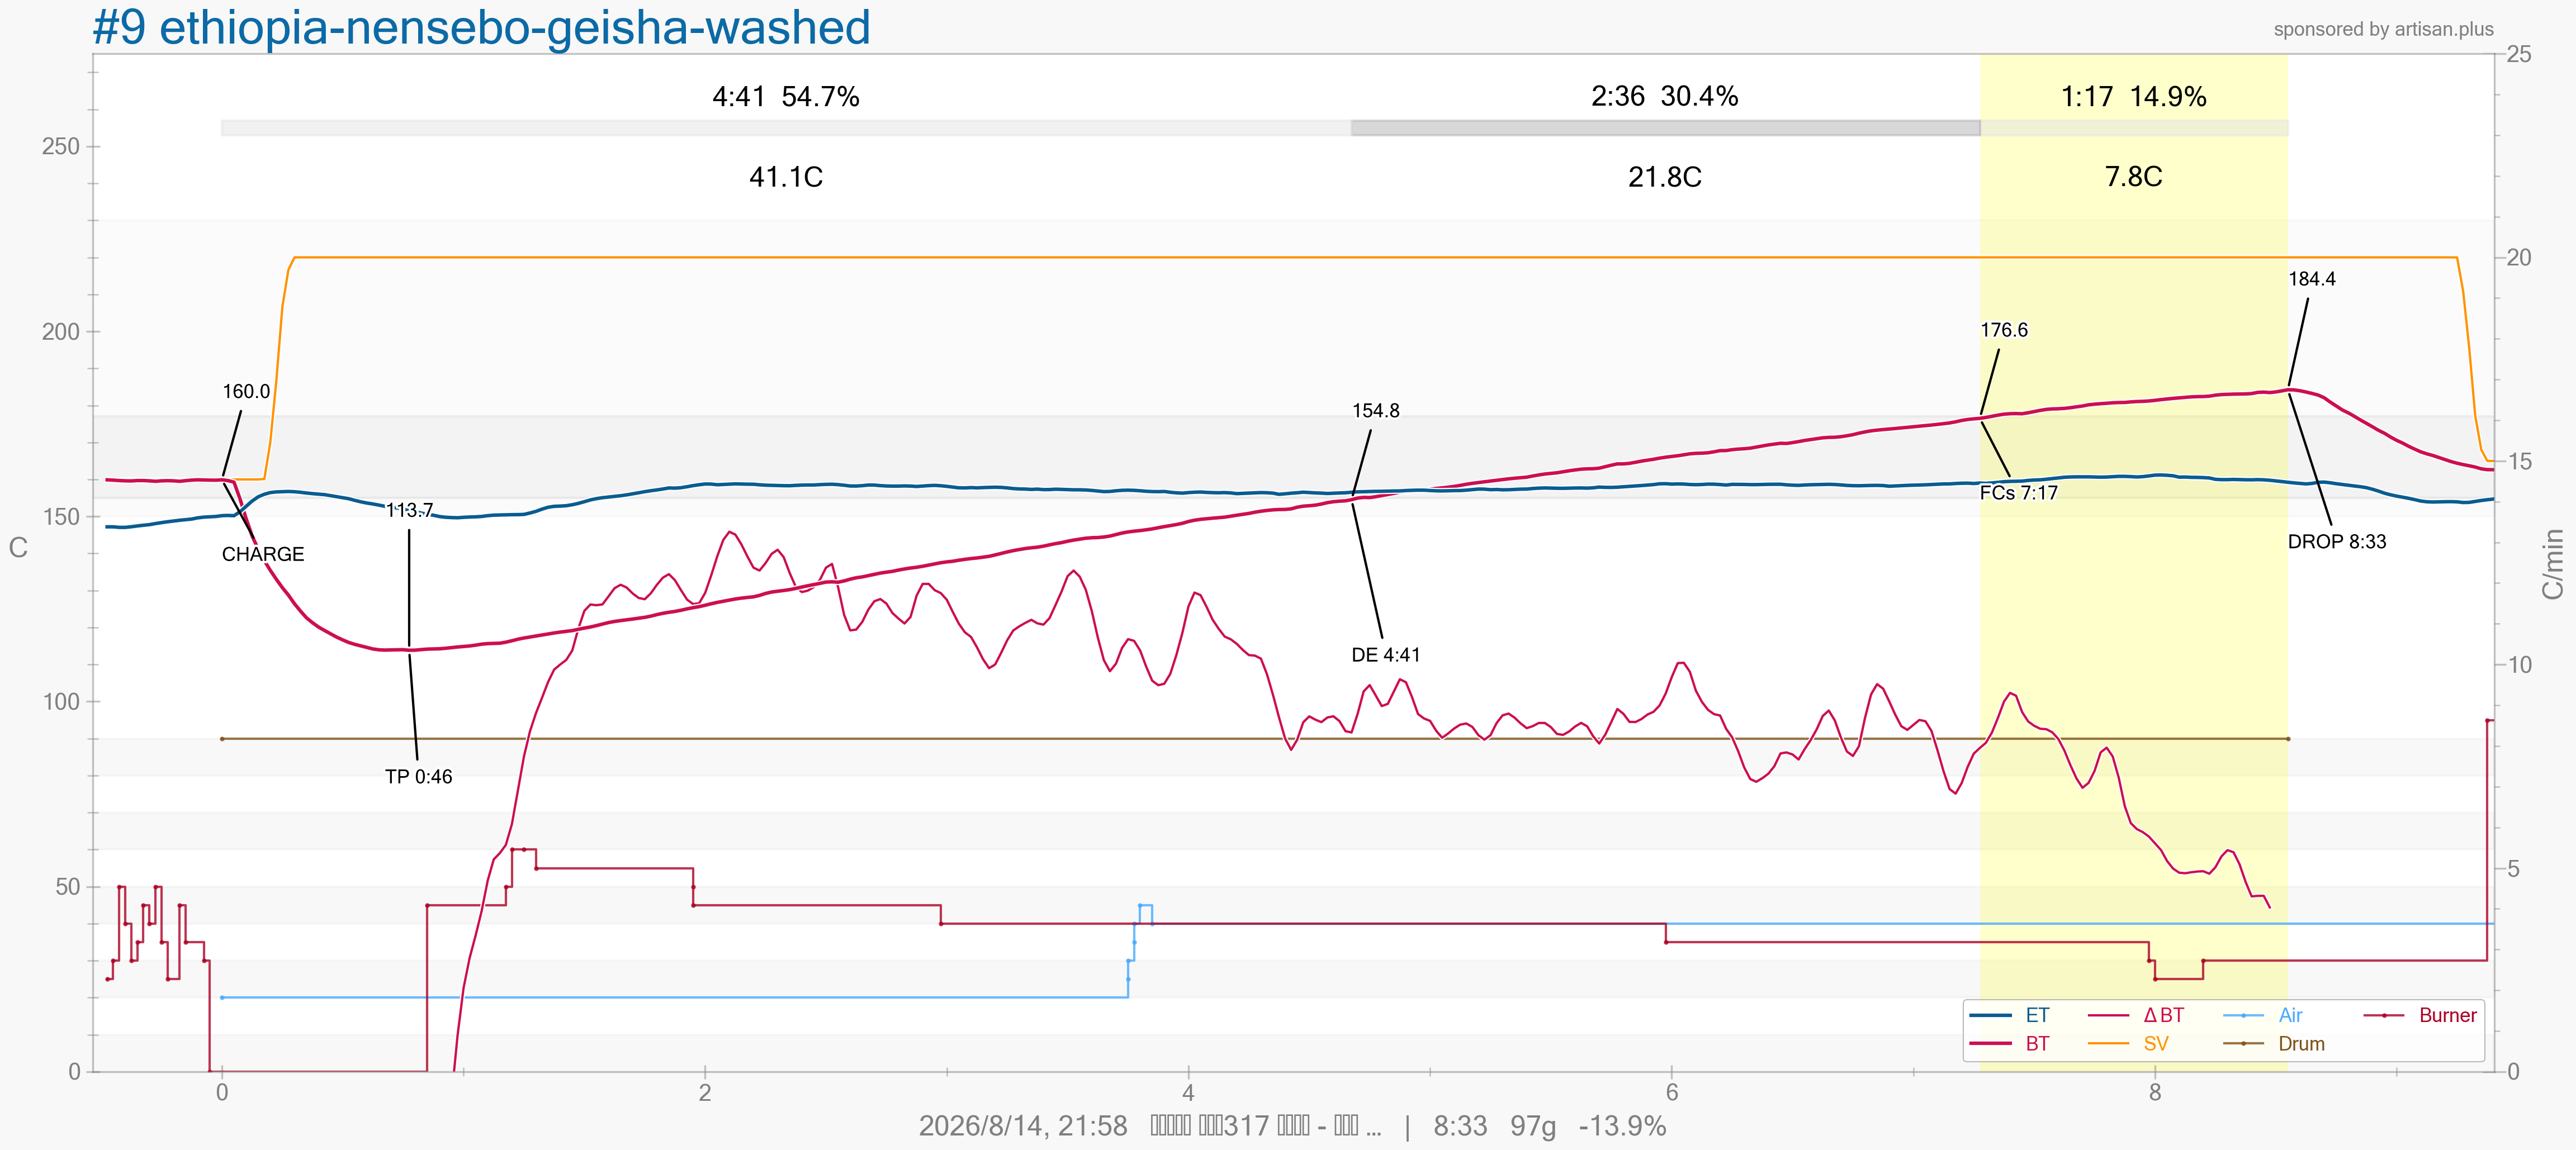

The table this chart was drawn from, first rows:
Date:14.08.2026	Unit:C	CHARGE:00:28	TP:01:15	DRYe:05:09	FCs:07:45	FCe:	SCs:	SCe:	DROP:09:01	COOL:	Time:21:58
Time1	Time2	ET	BT	Event	{3}	{0}	SV	AT	{1}	AH
00:00		147.2	159.9		25.0	20.0	160.0	30.0	90.0	1.0
00:02		147.2	159.8		30.0	20.0	160.0	30.0	90.0	1.0
00:03		146.9	159.6		50.0	20.0	160.0	30.0	90.0	1.0
00:04		147.1	159.6		40.0	20.0	160.0	30.0	90.0	1.0
00:06		147.4	159.6		30.0	20.0	160.0	30.0	90.0	1.0
00:07		147.6	159.8		35.0	20.0	160.0	30.0	90.0	1.0
00:09		147.7	159.7		45.0	20.0	160.0	30.0	90.0	1.0
00:10		147.9	159.5		40.0	20.0	160.0	30.0	90.0	1.0
00:12		148.3	159.4		50.0	20.0	160.0	30.0	90.0	1.0
00:13		148.5	159.8		35.0	20.0	160.0	30.0	90.0	1.0
00:15		148.7	159.7		25.0	20.0	160.0	30.0	90.0	1.0
00:16		148.9	159.5		35.0	20.0	160.0	30.0	90.0	1.0
00:18		149.1	159.4		45.0	20.0	160.0	30.0	90.0	1.0
00:19		149.2	159.9		35.0	20.0	160.0	30.0	90.0	1.0
00:21		149.4	159.9		33.33	20.0	160.0	30.0	90.0	1.0
00:22		149.9	159.9		31.67	20.0	160.0	30.0	90.0	1.0
00:24		149.9	159.8		30.0	20.0	160.0	30.0	90.0	0.6667
00:25		149.9	159.8		15.0	20.0	160.0	30.0	90.0	0.3333
00:27		150.1	159.8		0.0	20.0	160.0	30.0	90.0	0.0
00:28	00:00	150.4	160.0	CHARGE	0.0	20.0	160.0	30.0	90.0	0.0
00:30	00:02	150.2	159.4		0.0	20.0	160.0	30.0	90.0	0.0
00:31	00:03	150.1	158.9		0.0	20.0	160.0	30.0	90.0	0.0
00:33	00:05	152.4	150.4		0.0	20.0	160.0	30.0	90.0	0.0
00:34	00:06	153.8	145.7		0.0	20.0	160.0	30.0	90.0	0.0
00:36	00:08	155.0	142.2		0.0	20.0	160.0	30.0	90.0	0.0
00:37	00:09	156.0	139.0		0.0	20.0	160.0	30.0	90.0	0.0
00:39	00:11	156.3	136.2		0.0	20.0	160.0	30.0	90.0	0.0
00:40	00:12	156.7	133.8		0.0	20.0	180.0	30.0	90.0	0.0
00:42	00:14	156.7	131.5		0.0	20.0	200.0	30.0	90.0	0.0
00:43	00:15	156.7	129.3		0.0	20.0	220.0	30.0	90.0	0.0
00:45	00:17	156.8	127.5		0.0	20.0	220.0	30.0	90.0	0.0
00:47	00:18	156.6	124.8		0.0	20.0	220.0	30.0	90.0	0.0
00:48	00:20	156.4	123.2		0.0	20.0	220.0	30.0	90.0	0.0
00:49	00:21	156.2	121.5		0.0	20.0	220.0	30.0	90.0	0.0
00:51	00:23	156.1	120.5		0.0	20.0	220.0	30.0	90.0	0.0
00:52	00:24	155.9	119.4		0.0	20.0	220.0	30.0	90.0	0.0
00:54	00:26	155.8	118.6		0.0	20.0	220.0	30.0	90.0	0.0
00:55	00:27	155.4	117.7		0.0	20.0	220.0	30.0	90.0	0.0
00:57	00:29	155.2	116.8		0.0	20.0	220.0	30.0	90.0	0.0
00:59	00:30	154.9	116.2		0.0	20.0	220.0	30.0	90.0	0.0
00:60	00:32	154.6	115.5		0.0	20.0	220.0	30.0	90.0	0.0
01:01	00:33	154.0	115.2		0.0	20.0	220.0	30.0	90.0	0.0
01:03	00:35	153.7	114.8		0.0	20.0	220.0	30.0	90.0	0.0
01:04	00:36	153.4	114.3		0.0	20.0	220.0	30.0	90.0	0.0
01:06	00:37	153.2	113.9		0.0	20.0	220.0	30.0	90.0	0.0
01:07	00:39	152.8	113.9		0.0	20.0	220.0	30.0	90.0	0.0
01:09	00:41	152.5	113.9		0.0	20.0	220.0	30.0	90.0	0.0
01:11	00:42	152.3	114.0		0.0	20.0	220.0	30.0	90.0	0.0
01:12	00:44	152.2	114.0		0.0	20.0	220.0	30.0	90.0	0.0
01:13	00:45	151.8	114.0		0.0	20.0	220.0	30.0	90.0	0.0
01:15	00:46	151.4	113.7	TP	0.0	20.0	220.0	30.0	90.0	0.0
01:16	00:48	151.1	114		0.0	20.0	220.0	30.0	90.0	0.0
01:18	00:50	150.6	114.2		15.0	20.0	220.0	30.0	90.0	0.0
01:20	00:51	150.4	114.2		30.0	20.0	220.0	30.0	90.0	0.0
01:21	00:53	150.2	114.2		45.0	20.0	220.0	30.0	90.0	0.0
01:22	00:54	149.7	114.3		45.0	20.0	220.0	30.0	90.0	0.0
01:24	00:56	149.7	114.5		45.0	20.0	220.0	30.0	90.0	0.0
01:25	00:57	149.7	114.7		45.0	20.0	220.0	30.0	90.0	0.0
01:27	00:58	149.6	114.8		45.0	20.0	220.0	30.0	90.0	0.0
... 409 more rows
